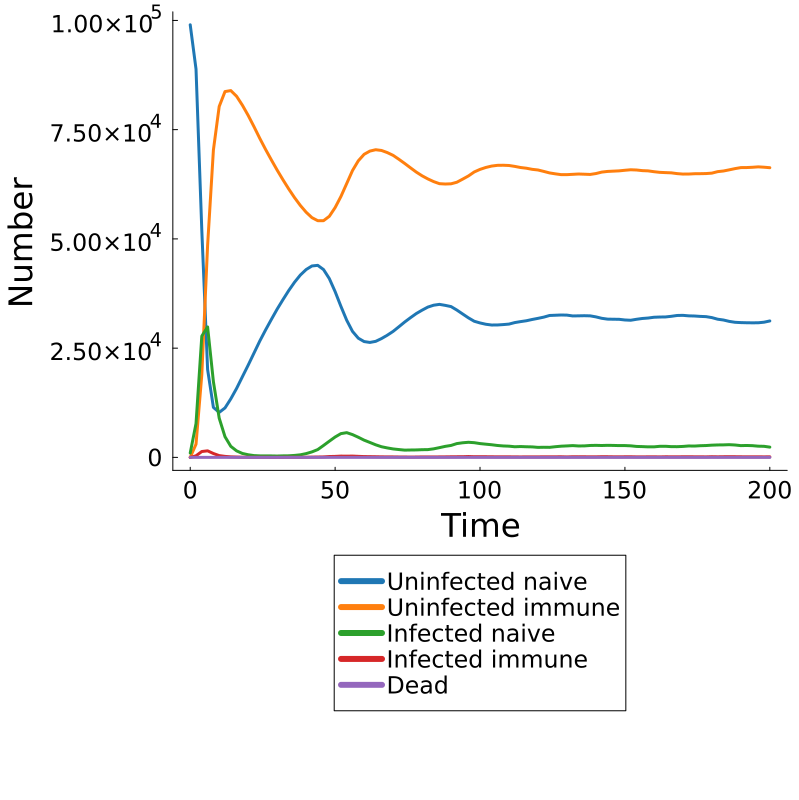

The file beside this chart, header and first rows:
Time, Population, Uninfected Naive, Uninfected Immune, Infected Naive, Infected Immune, Dead
0.0, pop, 98999, 0, 1001, 0, 0
2.0, pop, 88860, 3024, 7747, 369, 0
4.0, pop, 51955, 18930, 27769, 1346, 0
6.0, pop, 20116, 48529, 29853, 1502, 0
8.0, pop, 11441, 70342, 17328, 889, 0
10.0, pop, 10297, 80310, 8982, 411, 0
12.0, pop, 11320, 83715, 4733, 232, 0
14.0, pop, 13396, 83944, 2533, 127, 0
16.0, pop, 15783, 82638, 1496, 83, 0
18.0, pop, 18455, 80596, 903, 46, 0
20.0, pop, 21110, 78257, 605, 28, 0
22.0, pop, 23867, 75692, 414, 27, 0
24.0, pop, 26623, 73012, 350, 15, 0
26.0, pop, 29160, 70478, 341, 21, 0
28.0, pop, 31575, 68075, 338, 12, 0
30.0, pop, 33930, 65741, 314, 15, 0
32.0, pop, 36101, 63533, 352, 14, 0
34.0, pop, 38192, 61419, 368, 21, 0
36.0, pop, 40089, 59442, 454, 15, 0
38.0, pop, 41730, 57654, 592, 24, 0
40.0, pop, 42988, 56106, 868, 38, 0
42.0, pop, 43807, 54865, 1259, 69, 0
44.0, pop, 43951, 54172, 1789, 88, 0
46.0, pop, 42986, 54172, 2732, 110, 0
48.0, pop, 40917, 55174, 3710, 199, 0
50.0, pop, 37938, 57166, 4666, 230, 0
52.0, pop, 34565, 59703, 5440, 292, 0
54.0, pop, 31385, 62673, 5662, 280, 0
56.0, pop, 28835, 65649, 5217, 299, 0
58.0, pop, 27278, 67871, 4611, 240, 0
60.0, pop, 26509, 69356, 3945, 190, 0
62.0, pop, 26309, 70097, 3420, 174, 0
64.0, pop, 26557, 70408, 2882, 153, 0
66.0, pop, 27192, 70241, 2440, 127, 0
68.0, pop, 27962, 69756, 2168, 114, 0
70.0, pop, 28831, 69124, 1937, 108, 0
72.0, pop, 29894, 68222, 1794, 90, 0
74.0, pop, 30978, 67271, 1666, 85, 0
76.0, pop, 31969, 66272, 1693, 66, 0
78.0, pop, 32914, 65296, 1711, 79, 0
80.0, pop, 33690, 64444, 1764, 102, 0
82.0, pop, 34398, 63727, 1783, 92, 0
84.0, pop, 34828, 63114, 1959, 99, 0
86.0, pop, 35020, 62638, 2234, 108, 0
88.0, pop, 34792, 62561, 2525, 122, 0
90.0, pop, 34514, 62610, 2735, 141, 0
92.0, pop, 33721, 62966, 3161, 152, 0
94.0, pop, 32824, 63673, 3346, 157, 0
96.0, pop, 31933, 64406, 3458, 203, 0
98.0, pop, 31157, 65318, 3367, 158, 0
100.0, pop, 30770, 65909, 3162, 159, 0
102.0, pop, 30470, 66349, 3026, 155, 0
104.0, pop, 30296, 66667, 2896, 141, 0
106.0, pop, 30306, 66836, 2728, 130, 0
108.0, pop, 30393, 66855, 2621, 131, 0
110.0, pop, 30507, 66801, 2568, 124, 0
112.0, pop, 30854, 66593, 2436, 117, 0
114.0, pop, 31076, 66336, 2485, 103, 0
116.0, pop, 31271, 66176, 2434, 119, 0
118.0, pop, 31562, 65922, 2405, 111, 0
... 41 more rows
